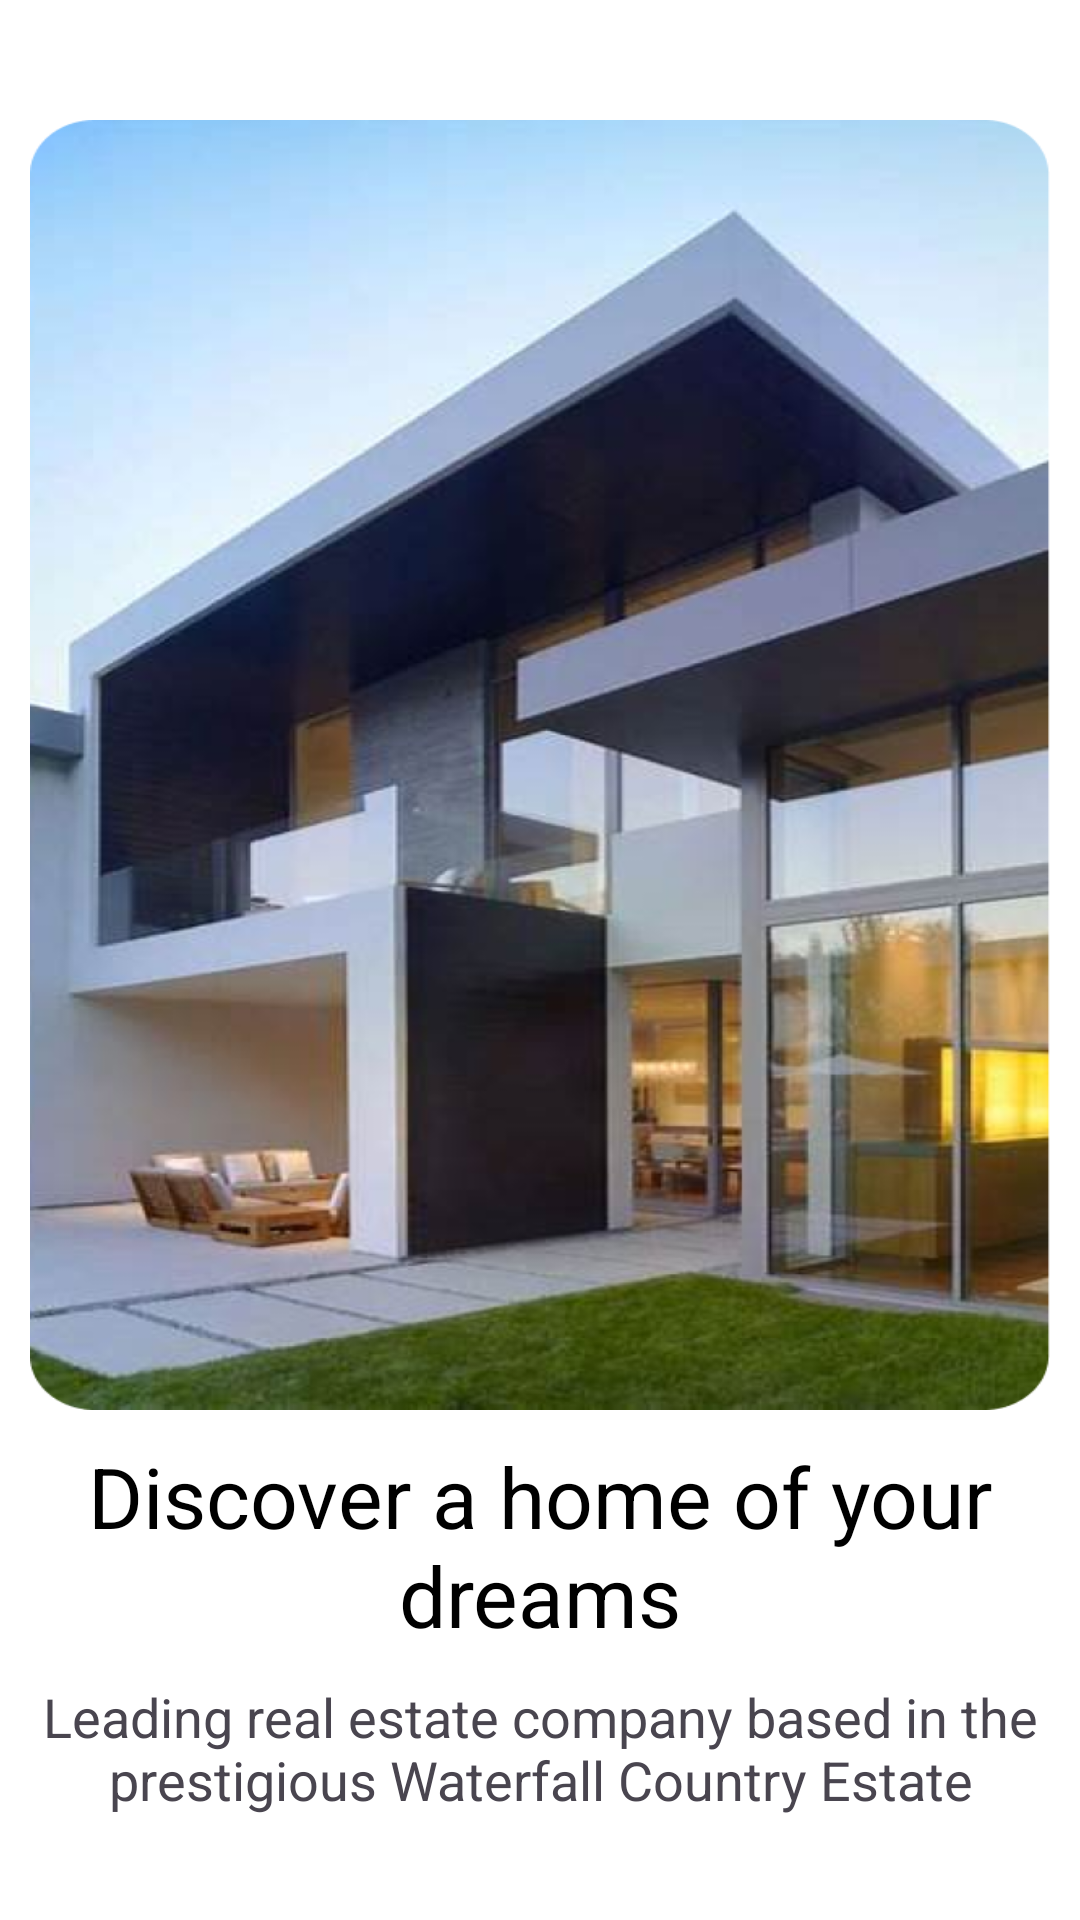

This screen was rendered from an Android layout file. Write that file and the resources it references.
<!-- AndroidManifest.xml: application theme Theme.XBCAD7319 -->
<!-- res/layout/fragment_welcome.xml -->
<?xml version="1.0" encoding="utf-8"?>
<FrameLayout xmlns:android="http://schemas.android.com/apk/res/android"
    xmlns:tools="http://schemas.android.com/tools"
    android:layout_width="match_parent"
    android:layout_height="match_parent"
    tools:context=".view.fragment.WelcomeFragment">

    

    <ImageView
        android:layout_width="340dp"
        android:layout_height="430dp"
        android:layout_gravity="center_horizontal"
        android:layout_marginTop="40dp"
        android:src="@drawable/house"
        android:scaleType="fitXY"/>

    <TextView
        android:layout_width="400dp"
        android:layout_height="80dp"
        android:layout_marginTop="480dp"
        android:textSize="28dp"
        android:text="Discover a home of your dreams"
        android:layout_gravity="center_horizontal"
        android:textAlignment="center"
        android:textColor="@color/black"/>

    <TextView
        android:layout_width="400dp"
        android:layout_height="60dp"
        android:layout_marginTop="560dp"
        android:text="Leading real estate company based in the prestigious Waterfall Country Estate"
        android:layout_gravity="center_horizontal"
        android:textAlignment="center"
        android:textSize="18dp"/>

    <Button
        android:id="@+id/signupButton"
    android:layout_width="280dp"
    android:layout_height="80dp"
    android:backgroundTint="@color/black"
    android:layout_marginTop="650dp"
    android:layout_gravity="center_horizontal"
    android:text="Register"
    android:textSize="30dp" />

    <LinearLayout
        android:layout_width="match_parent"
        android:layout_height="wrap_content"
        android:orientation="horizontal"
        android:layout_gravity="center_horizontal"
        android:layout_marginTop="750dp"
        android:gravity="center">
        <TextView
        android:layout_width="wrap_content"
    android:layout_height="wrap_content"
    android:text="Already have an account?"
    android:textSize="16dp"
    android:layout_gravity="center_vertical" />

    <TextView
        android:layout_width="wrap_content"
    android:layout_height="wrap_content"
    android:text="Log in"
    android:textSize="16dp"
    android:textStyle="bold"
    android:layout_marginStart="8dp" />
</LinearLayout>






    </FrameLayout>
<!-- resources referenced by this layout -->
<resources>
  <color name="black">#FF000000</color>
  <!-- drawable house: png bitmap (drawable, 845169 bytes) -->
  <style name="Theme.XBCAD7319" parent="Base.Theme.XBCAD7319" />
  <style name="Base.Theme.XBCAD7319" parent="Theme.Material3.Light.NoActionBar">
          <item name="colorPrimary">@color/secondary</item>
          <item name="colorPrimaryVariant">@color/secondary</item>
          <item name="android:statusBarColor">@color/white</item>
  
          
          <item name="android:windowBackground">@color/white</item>
  
          
          <item name="colorOnPrimary">@color/primary</item>
  
          
          <item name="ItemBorder">@color/secondary</item>
  
          <item name="colorItemLayoutBg">@color/white</item>
  
          <item name="colorItemBorder">@color/itemOnPrimary</item>
  
          
          <item name="whiteItemBorder">@color/inputBgStroke</item>
  
          
          <item name="themeBgBorder">@color/themeBg</item>
  
          <item name="darkerTitle">@color/darkerTitle</item>
  
          <item name="userHomeImg">@color/itemPrimary</item>
  
          <item name="thumbTint">@color/textPrimary</item>
  
          <item name="trackTint">@color/textPrimary</item>
      </style>
  <color name="secondary">#343A40</color>
  <color name="white">#FFFFFFFF</color>
  <color name="primary">#1E1E1E</color>
  <color name="itemOnPrimary">#6C757D</color>
  <color name="inputBgStroke">#6C757D</color>
  <color name="themeBg">#343A40</color>
  <color name="darkerTitle">#1E1E1E</color>
  <color name="itemPrimary">#FFFFFF</color>
  <color name="textPrimary">#343A40</color>
</resources>
